Photos from the image-classification dataset "data" in the GitHub repository Abdol/GAF-Energy. Its 2 classes are: abnormal, normal.

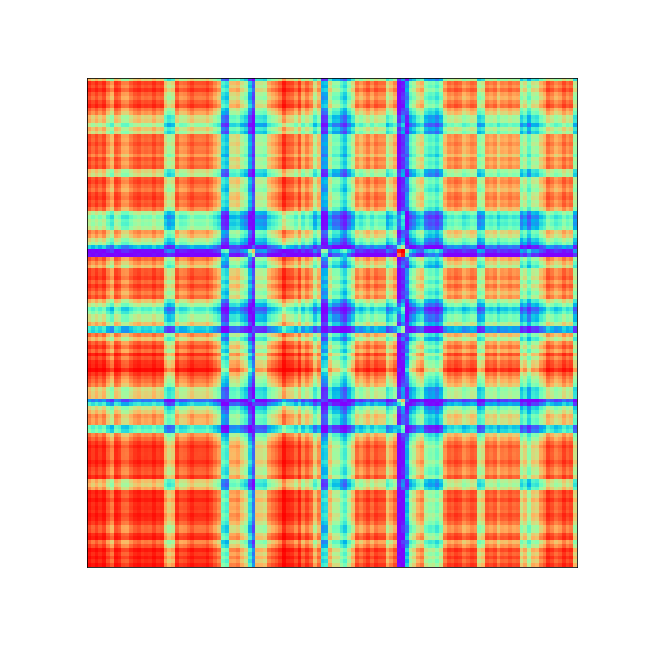
Label: abnormal

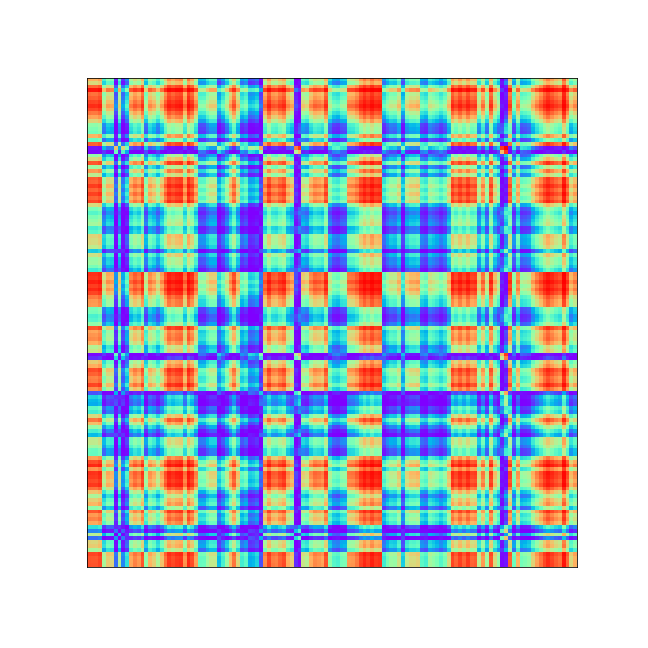
Label: normal

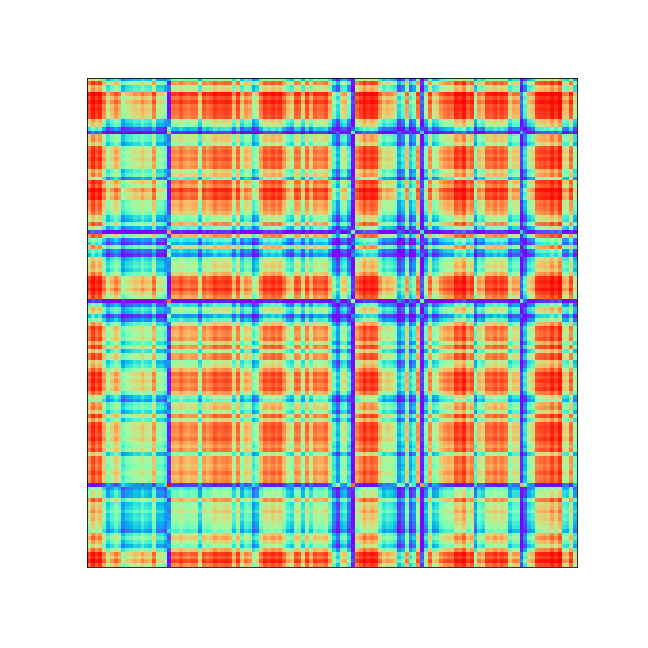
Label: abnormal

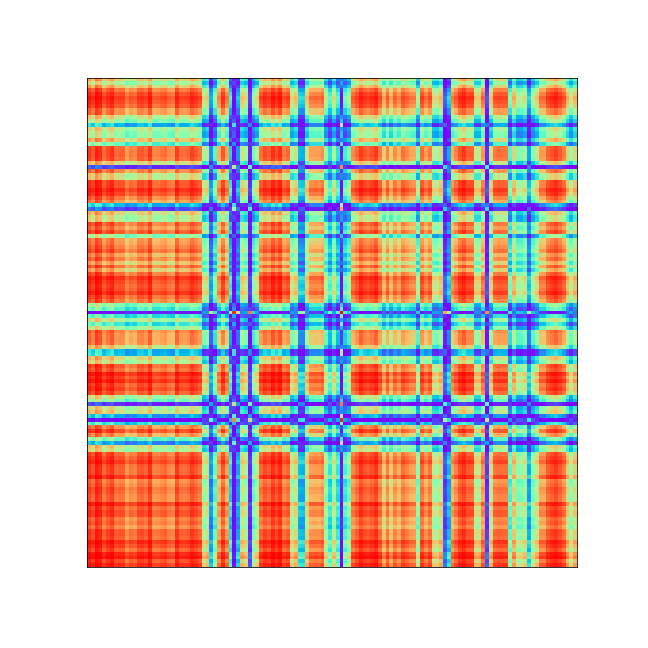
Label: abnormal

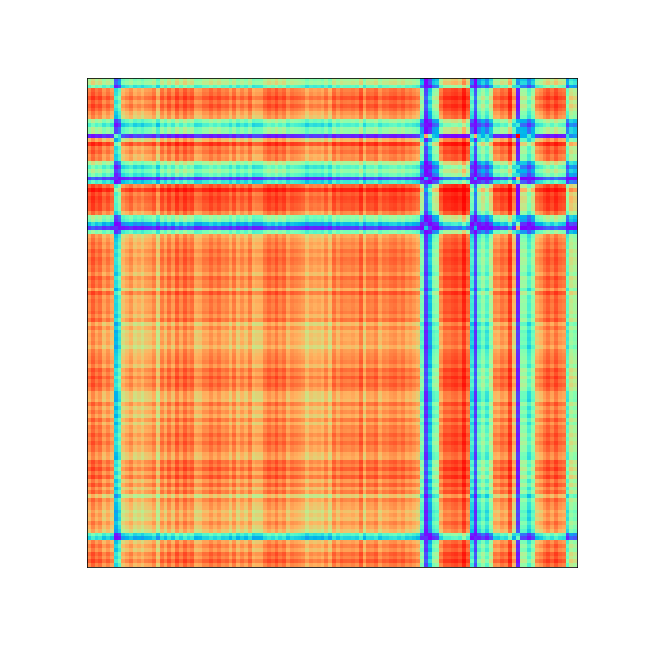
Label: abnormal

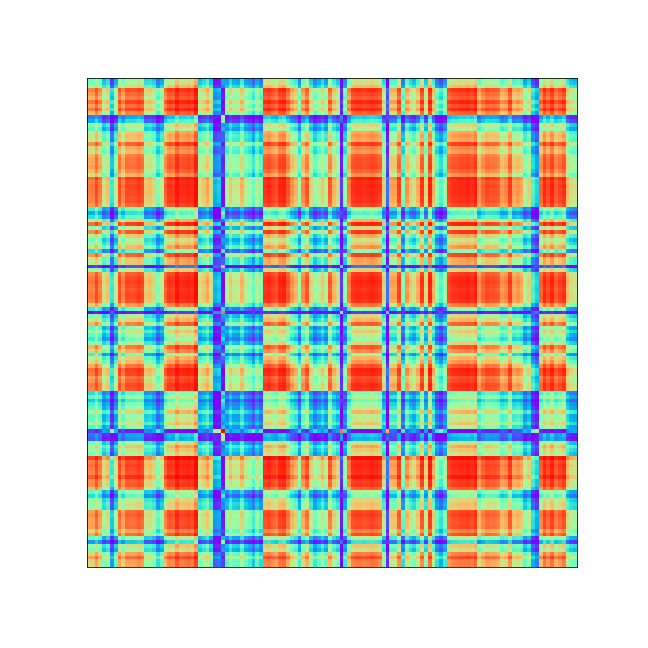
Label: abnormal
